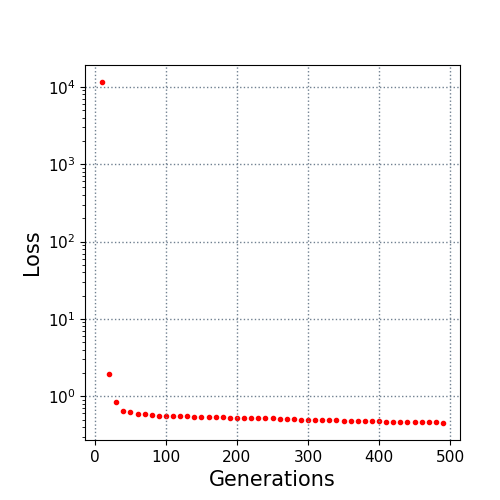

Values plotted in this chart, from the file beside it:
10.0, 11534.898402
20.0, 1.946
30.0, 0.8501
40.0, 0.6367
50.0, 0.619
60.0, 0.5954
70.0, 0.5933
80.0, 0.5673
90.0, 0.5629
100.0, 0.5489
110.0, 0.5477
120.0, 0.5476
130.0, 0.5476
140.0, 0.5359
150.0, 0.5324
160.0, 0.5324
170.0, 0.5324
180.0, 0.5324
190.0, 0.5259
200.0, 0.5251
210.0, 0.5222
220.0, 0.5203
230.0, 0.5203
240.0, 0.5203
250.0, 0.5203
260.0, 0.5112
270.0, 0.5112
280.0, 0.5112
290.0, 0.4971
300.0, 0.4967
310.0, 0.4931
320.0, 0.4931
330.0, 0.4931
340.0, 0.491
350.0, 0.4788
360.0, 0.4788
370.0, 0.4788
380.0, 0.4788
390.0, 0.4788
400.0, 0.4721
410.0, 0.4661
420.0, 0.4661
430.0, 0.4661
440.0, 0.4661
450.0, 0.4612
460.0, 0.4608
470.0, 0.4592
480.0, 0.4592
490.0, 0.4512
